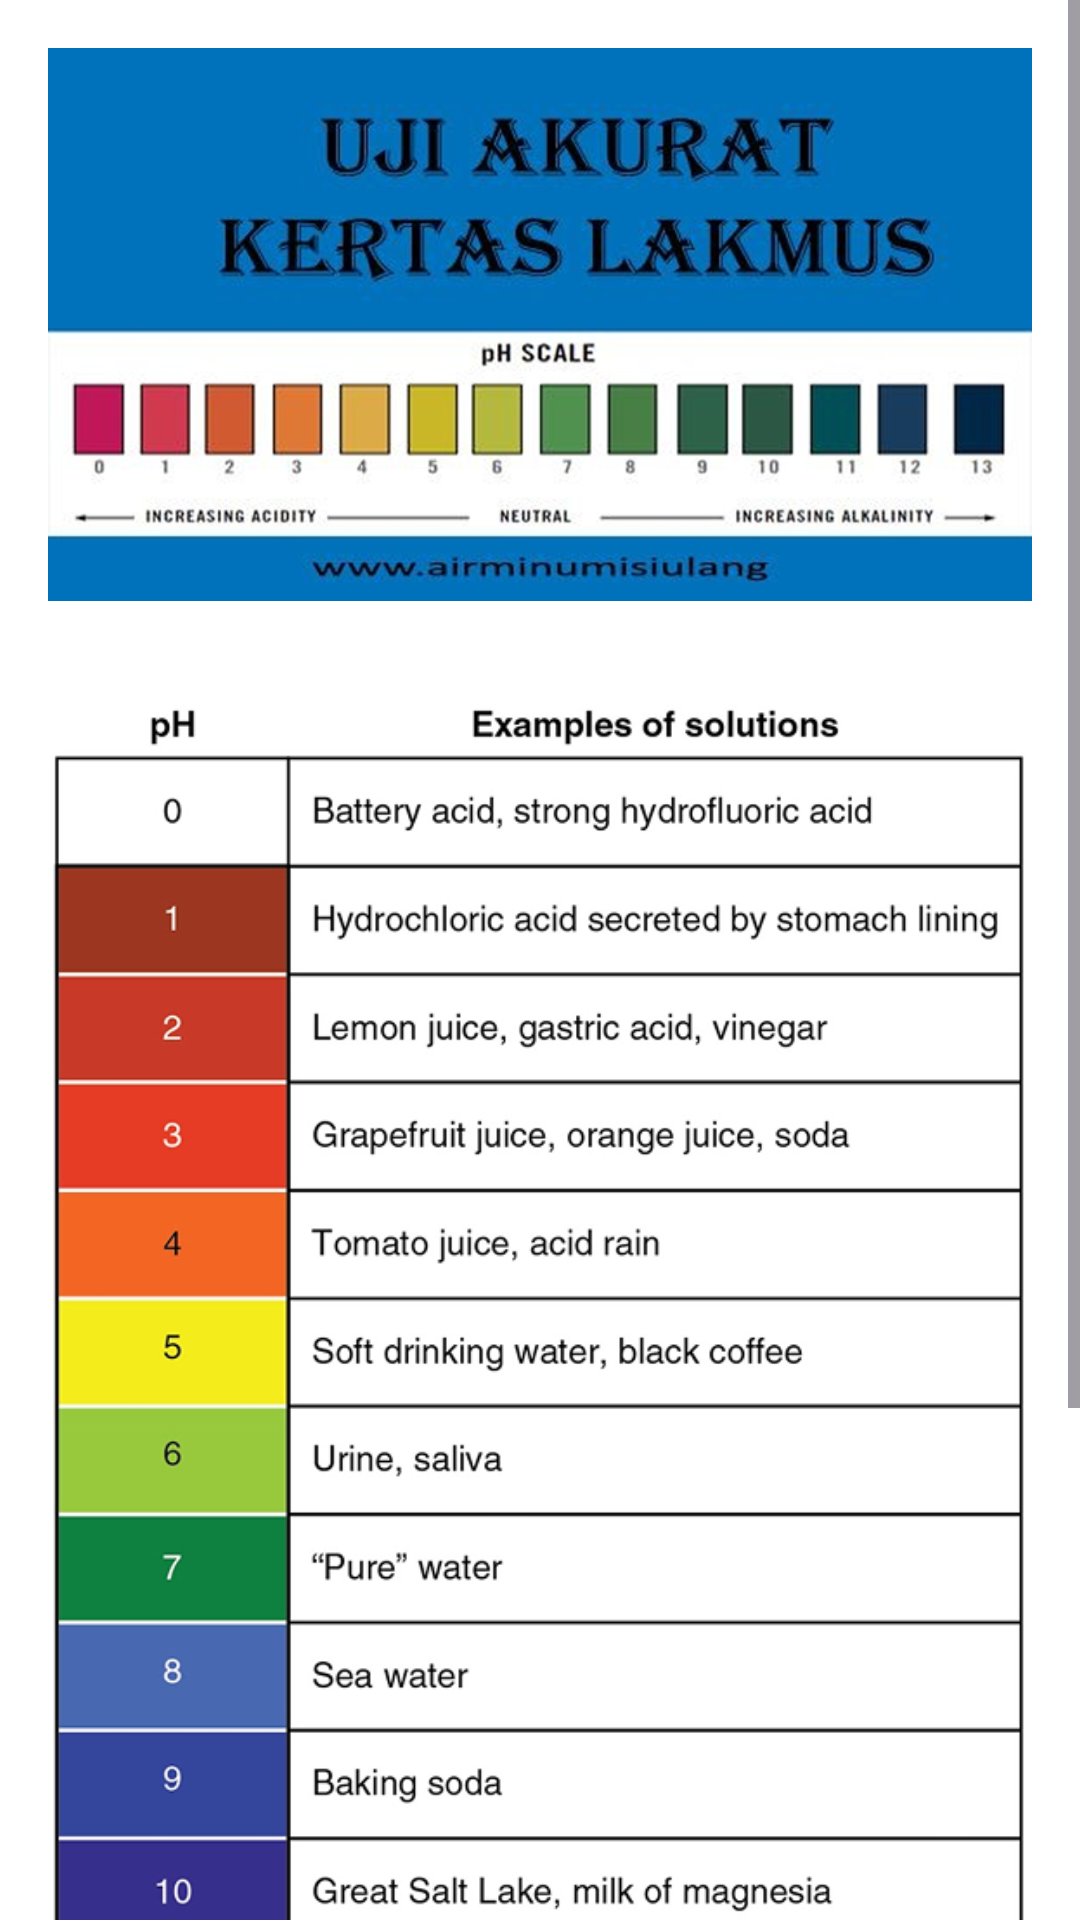

The Android layout XML behind this screen, and the referenced resources:
<!-- AndroidManifest.xml: application theme Theme.WaterGuard -->
<!-- res/layout/activity_water_testing.xml -->
<?xml version="1.0" encoding="utf-8"?>
<ScrollView xmlns:android="http://schemas.android.com/apk/res/android"
    android:layout_width="match_parent"
    android:layout_height="wrap_content"
    android:fillViewport="true"
    android:fitsSystemWindows="true"
    android:orientation="vertical"
    xmlns:app="http://schemas.android.com/apk/res-auto">

   <LinearLayout
       android:layout_width="match_parent"
       android:layout_height="wrap_content"
       android:background="@color/backgrond"
       android:gravity="center_horizontal"
       android:orientation="vertical">

       <ImageView
           android:layout_width="match_parent"
           android:layout_height="wrap_content"
           android:layout_margin="16dp"
           android:adjustViewBounds="true"
           android:src="@drawable/home_2" />

       <ImageView
           android:layout_width="match_parent"
           android:layout_height="wrap_content"
           android:layout_margin="16dp"
           android:adjustViewBounds="true"
           android:src="@drawable/ph" />

       <TextView
           android:id="@+id/btn_detail"
           android:layout_width="200dp"
           android:layout_height="wrap_content"
           android:background="@color/white"
           android:textStyle="bold"
           android:paddingVertical="8dp"
           android:layout_marginTop="8dp"
           android:layout_marginBottom="16dp"
           android:gravity="center_horizontal"
           android:text="@string/detail_explanation" />

   </LinearLayout>

</ScrollView>
<!-- resources referenced by this layout -->
<resources>
  <color name="backgrond">#FFFFFF</color>
  <color name="white">#FFFFFFFF</color>
  <!-- drawable home_2: png bitmap (drawable, 235942 bytes) -->
  <!-- drawable ph: png bitmap (drawable, 120248 bytes) -->
  <string name="detail_explanation">Detail Explanation</string>
  <style name="Theme.WaterGuard" parent="Base.Theme.WaterGuard" />
  <style name="Base.Theme.WaterGuard" parent="Theme.Material3.DayNight.NoActionBar">
          
          <item name="android:windowTranslucentStatus">false</item>
          <item name="android:windowLightStatusBar">true</item>
          <item name="android:statusBarColor">@android:color/transparent</item>
          
          
          <item name="android:navigationBarColor">@android:color/transparent</item>
          <item name="android:windowLightNavigationBar" tools:targetApi="o_mr1">true</item>
          
          
          <item name="android:windowLayoutInDisplayCutoutMode" tools:targetApi="o_mr1">shortEdges</item>
          
          
          <item name="android:enforceStatusBarContrast" tools:targetApi="q">false</item>
          <item name="android:enforceNavigationBarContrast" tools:targetApi="q">false</item>
      </style>
</resources>
